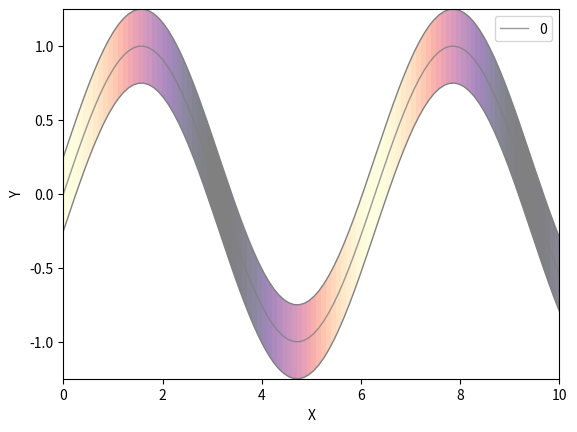

Generate this figure with matplotlib:
import numpy as np
import matplotlib.pyplot as plt
from matplotlib.collections import LineCollection, PolyCollection
from matplotlib.path import Path
from matplotlib.patches import PathPatch
import matplotlib.cm as cm

def plot_line_advanced(ax, x_vals, z1, z2=None, z3=None, index=0, **kwargs):
    """
    高级复数绘图函数，支持五种样式：基础、动态颜色填充 (A)、纯色填充 (B)、动态颜色线条 (C)、渐变填充基于 imshow (D)。

    参数:
    - ax: Matplotlib 的 Axes 对象 (e.g., fig, ax = plt.subplots() 或 ax = plt.gca())。
    - x_vals: 数组，横轴值。
    - z1: 数组，决定线的位置 (y 值，通常实部)。
    - z2: 数组或 None，决定填充宽度 (通常虚部绝对值)。
    - z3: 数组或 None，决定填充或线条颜色 (通常虚部原始值)。
    - index: 绘制的当前曲线的次序. 为了自动标记颜色等
    - **kwargs: 绘图属性字典。
        - enable_fill: bool, 是否启用 z2 控制填充宽度 (默认 False)。
        - enable_dynamic_color: bool, 是否启用 z3 控制动态颜色 (默认 False)。
        - gradient_fill: bool, 是否使用 imshow 渐变填充 (默认 False，优先于样式 A/B)。
        - gradient_direction: str, 渐变方向 ('horizontal', 'vertical', 'z3') (默认 'horizontal')。
        - scale: float, 宽度缩放因子 (默认 0.5)。
        - alpha_line: float, 线透明度 (默认 0.8)。
        - alpha_fill: float, 填充透明度 (默认 0.3)。
        - cmap: str 或 Colormap, 自定义颜色表 (默认 'RdBu' for 动态颜色, 'Blues' for 纯色/渐变)。
        - default_line_color: str, 默认线颜色 (默认 'blue')。
        - default_fill_color: str, 默认填充颜色 (默认 'gray')。
        - default_linestyle: str, 默认 (默认 '-')。
        - add_colorbar: bool, 是否添加颜色条 (默认 False)。
        - linewidth_base: float, 基础线宽 (默认 1)。
        - global_color_vmax: float, ...
        - global_color_vmin: float, ...

    返回: 绘图后的 ax 对象。
    """
    # 默认参数
    enable_fill = kwargs.get('enable_fill', False)
    enable_dynamic_color = kwargs.get('enable_dynamic_color', False)
    gradient_fill = kwargs.get('gradient_fill', False)
    gradient_direction = kwargs.get('gradient_direction', 'horizontal')  # 新增：渐变方向
    scale = kwargs.get('scale', 0.5)
    alpha_line = kwargs.get('alpha_line', 0.8)
    alpha_fill = kwargs.get('alpha_fill', 0.3)
    fill_cmap = kwargs.get('cmap', 'viridis')
    if isinstance(fill_cmap, str):
        fill_cmap = cm.get_cmap(fill_cmap)
    # line_cmap = kwargs.get('line_cmap', 'RdBu')
    default_line_color = kwargs.get('default_color', 'blue')
    default_fill_color = kwargs.get('default_fill_color', 'gray')
    default_linestyle = kwargs.get('default_linestyle', '-')
    edge_color = kwargs.get('edge_color', 'gray')
    add_colorbar = kwargs.get('add_colorbar', False)
    linewidth_base = kwargs.get('linewidth_base', 1)
    global_color_vmax = kwargs.get('global_color_vmax', None)
    global_color_vmin = kwargs.get('global_color_vmin', None)

    # 验证数组长度
    n = len(x_vals)
    if len(z1) != n:
        raise ValueError("z1 长度必须与 x_vals 一致")
    if z2 is not None and len(z2) != n:
        raise ValueError("z2 长度必须与 x_vals 一致")
    if z3 is not None and len(z3) != n:
        raise ValueError("z3 长度必须与 x_vals 一致")

    # 处理 z2 (宽度)
    y_upper, y_lower = z1, z1  # 默认无填充
    if z2 is not None and enable_fill:
        widths = np.abs(z2)  # 绝对值用于宽度
        widths_norm = widths  # 可选归一化：(widths - np.min(widths)) / (np.max(widths) - np.min(widths) + 1e-8)
        y_upper = z1 + scale * widths_norm
        y_lower = z1 - scale * widths_norm

    # 处理 z3 (颜色)
    color_vals = z3 if z3 is not None else np.zeros(n)
    if global_color_vmax is not None and global_color_vmin is not None:
        norm_color = plt.Normalize(vmin=global_color_vmin, vmax=global_color_vmax)
    else:
        norm_color = plt.Normalize(vmin=np.min(color_vals), vmax=np.max(color_vals)) if z3 is not None else None

    # 绘制基础线条（所有模式都包含）
    if enable_dynamic_color:
        # 样式 C：动态颜色线条 (LineCollection)
        if z3 is None:
            raise ValueError("启用 dynamic_color 且不填充需要 z3")
        points = np.array([x_vals, z1]).T.reshape(-1, 1, 2)
        segments = np.concatenate([points[:-1], points[1:]], axis=1)
        lc = LineCollection(segments, array=color_vals, cmap=fill_cmap, norm=norm_color, linewidth=linewidth_base, alpha=alpha_line)
        ax.add_collection(lc)
    else:
        # 基础样式或填充模式的细线
        if not kwargs.get('default_color', False):
            # assign default color according to index
            default_line_color = plt.cm.tab10(index % 10)
        ax.plot(x_vals, z1, color=default_line_color, linewidth=linewidth_base, alpha=alpha_line, label=f'{index}', linestyle=default_linestyle)

    # 填充模式
    if enable_fill:
        if z2 is None:
            raise ValueError("启用 fill 需要 z2")
        if gradient_fill:
            # 样式 D：渐变填充基于 imshow + 剪裁路径
            # 创建填充路径（多边形：下边界 + 反转上边界 + 闭合）
            verts = np.vstack([np.column_stack([x_vals, y_lower]),
                               np.column_stack([x_vals[::-1], y_upper[::-1]])])
            path = Path(verts)
            patch = PathPatch(path, facecolor='none', edgecolor=edge_color)  # 无色patch，用于剪裁
            ax.add_patch(patch)

            # 修复：总是用当前数据范围设置 extent，而不是 ax.get_（避免初次默认 (0,1) 导致空白）
            xlim = (x_vals.min(), x_vals.max())
            ylim = (np.min(y_lower), np.max(y_upper))

            # 创建渐变图像
            if gradient_direction == 'horizontal':
                # 水平渐变（基于 x_vals）
                gradient_data = np.linspace(0, 1, n).reshape(1, -1)  # 1行n列，值从0到1
            elif gradient_direction == 'vertical':
                # 垂直渐变（基于 y 值）
                y_range = np.linspace(ylim[0], ylim[1], 100)  # 用当前 ylim 范围，确保匹配
                gradient_data = np.linspace(0, 1, 100).reshape(-1, 1)  # 100行1列
            elif gradient_direction == 'z3' and z3 is not None:
                # 基于 z3 的渐变
                gradient_data = norm_color(color_vals).reshape(1, -1)  # 使用归一化的 z3
            else:
                raise ValueError("gradient_direction 必须是 'horizontal', 'vertical' 或 'z3'")

            # 绘制渐变图像
            im = ax.imshow(
                gradient_data,
                cmap=fill_cmap,
                aspect='auto',
                extent=[xlim[0], xlim[1], ylim[0], ylim[1]],  # 用当前数据范围，确保覆盖路径无空白
                alpha=alpha_fill,
                clip_path=patch,
                clip_on=True,
                vmin=0,
                vmax=1
            )
        else:
            if enable_dynamic_color:
                # 样式 A：动态颜色填充 (PolyCollection)
                if z3 is None:
                    raise ValueError("启用 dynamic_color 填充需要 z3")
                verts = []
                colors = []
                for i in range(n - 1):
                    verts.append([
                        (x_vals[i], y_lower[i]),
                        (x_vals[i], y_upper[i]),
                        (x_vals[i + 1], y_upper[i + 1]),
                        (x_vals[i + 1], y_lower[i + 1])
                    ])
                    colors.append((color_vals[i] + color_vals[i + 1]) / 2)  # 平滑过渡
                poly = PolyCollection(verts, array=colors, cmap=fill_cmap, norm=norm_color, alpha=alpha_fill)
                ax.add_collection(poly)
            else:
                # 样式 B：纯色填充 (fill_between)
                ax.fill_between(x_vals, y_lower, y_upper, color=default_fill_color, alpha=alpha_fill, label='Fill Width', edgecolor=edge_color)

    # 添加颜色条
    if add_colorbar:
        if (enable_dynamic_color or gradient_fill) and z3 is not None:
            # 颜色条 for 动态颜色或渐变 (z3)
            sm = cm.ScalarMappable(norm=norm_color, cmap=fill_cmap)
            sm.set_array(color_vals)
            cbar = plt.colorbar(sm, ax=ax)
            cbar.set_label('z3 (controls color)')

    # 设置轴限（连续调用时，最后一次覆盖为当前范围；若需全局，函数外手动调整）
    if any(x_vals):
        ax.set_xlim(x_vals.min(), x_vals.max())
        ax.set_ylim(np.nanmin(y_lower) if enable_fill else z1.min(), np.nanmax(y_upper) if enable_fill else z1.max())
    # print(z3.max())

    return ax



if __name__ == '__main__':
    # 示例数据
    x_vals = np.linspace(0, 10, 100)
    z1 = np.sin(x_vals)  # 中心线
    z2 = 0.5 * np.ones_like(x_vals)  # 固定宽度
    z3 = np.cos(x_vals)  # 控制颜色

    fig, ax = plt.subplots()
    ax = plot_line_advanced(
        ax, x_vals, z1, z2, z3,
        enable_fill=True,
        gradient_fill=True,  # 启用 imshow 渐变填充
        gradient_direction='z3',  # 指定渐变
        cmap='magma',
        alpha_fill=0.5,
        default_color='gray',
        add_colorbar=False,  # 先不加颜色条
    )
    # ax = plot_line_advanced(
    #     ax, x_vals, z1*2, z2, z3,
    #     enable_fill=True,
    #     gradient_fill=True,  # 启用 imshow 渐变填充
    #     gradient_direction='z3',  # 指定渐变
    #     cmap='magma',
    #     alpha_fill=0.5,
    #     default_color='gray',
    #     add_colorbar=True  # 只在最后加颜色条
    # )
    ax.set_xlabel('X')
    ax.set_ylabel('Y')
    ax.legend()

    # 可选：手动调整全局 ylim（如果最后调用范围不足以覆盖所有）
    # all_ymin = min(np.sin(x_vals).min() - 0.5, (2*np.sin(x_vals)).min() - 0.5)
    # all_ymax = max(np.sin(x_vals).max() + 0.5, (2*np.sin(x_vals)).max() + 0.5)
    # ax.set_ylim(all_ymin, all_ymax)
